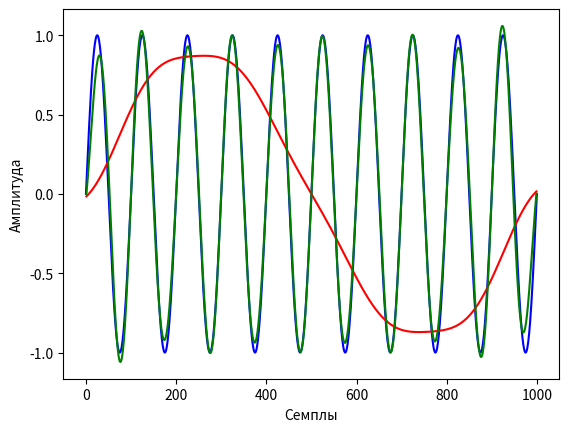

The matplotlib source for this figure:
import numpy as np
import matplotlib.pyplot as plt

class AnalogSinSignal():
    def __init__(self, frequency=10, sampling_rate=1000, time=1):
        self.frequency=frequency
        self.sampling_rate=sampling_rate
        self.time=time
        self.T_sample = 1 / self.sampling_rate
        self.samples_num=np.linspace(0, self.time, self.sampling_rate * self.time)
        self.signal=np.sin(2 * np.pi * self.frequency * self.samples_num)

    def show(self ):
        plt.figure()
        plt.plot(self.signal)
        plt.xlabel("Семплы")
        plt.ylabel("Амплитуда")
        plt.stem(self.signal)
        plt.show()

class  SampledSinSignal(AnalogSinSignal):

    def sinc(self, samples):
        res=np.sin((samples * np.pi)/ self.T_sample) / (samples * np.pi)
        return res

    def resamplig(self,samples):
        sum=0
        length=len(self.signal)
        for i in range (length):
            sum+=self.signal[i]*self.sinc(samples-self.samples_num[i])
        sum=sum * self.T_sample
        return sum

    def recover(self, samples):
        recovered_signal=[]
        for i in samples:
            recovered_signal.append(self.resamplig(i))
        return recovered_signal

def main():
    original_signal=AnalogSinSignal()
    bad_signal=SampledSinSignal(sampling_rate=10)
    good_siganl=SampledSinSignal(sampling_rate=30)
    bad_recovered_signal=bad_signal.recover(original_signal.samples_num)
    good_recovered_signal=good_siganl.recover(original_signal.samples_num)
    plt.figure()
    plt.plot(original_signal.signal, color="blue")
    plt.plot(bad_recovered_signal, color="red")
    plt.plot(good_recovered_signal, color="green")
    plt.xlabel("Семплы")
    plt.ylabel("Амплитуда")
    plt.show()

if __name__=="__main__":
    main()




